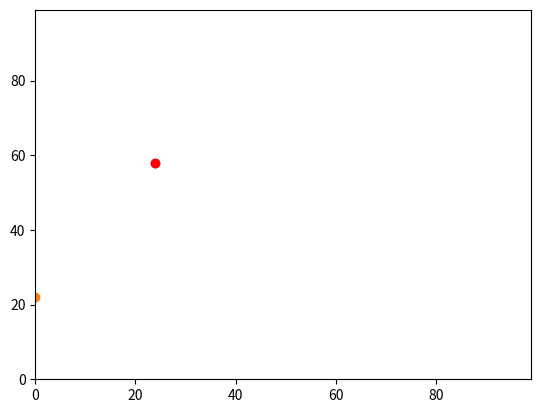

Python code for this plot:
#!/usr/bin/env python3
# -*- coding: utf-8 -*-
"""
Created on Sun Oct 25 12:15:56 2020

@author: nastazjalaskowski
"""
import random
import operator 
import matplotlib.pyplot

# Create a list for our agents.
agents = []

''' Removed:
y0 = random.randint(0,99)
x0 = random.randint(0,99)

Instead of making variables y0 and x0 for this short time, we can put
[randomrandint(0,99), randomrandint(0,99)] straight into agents.append to 
resemble y0 and x0.

Square brackets add coordinates as a list inside another list.'''

# Add y0 and x0 to our agents list.
agents.append([random.randint(0,99),random.randint(0,99)])

# Build code that will alter y randomly. 
if random.random() < 0.5:
    agents[0][0] += 1
else:
    agents[0][0] -= 1
    
# Alter x randomly.
if random.random() <0.5:
    agents[0][1] += 1
else:
    agents[0][1] -= 1
    
print([agents[0][0],agents[0][1]])

#Add y1 and x1 to our agents. 
agents.append([random.randint(0,99),random.randint(0,99)])

if random.random() < 0.5:
    agents[1][0] += 1
else:
    agents[1][0] -= 1
    
if random.random() <0.5:
    agents[1][1] += 1
else:
    agents[1][1] -= 1
    
print([agents[1][0],agents[1][1]])


'''
Measure distance between agents by Pythagoras theorum...
answer = (((agents[0][0] - agents[1][0])**2) + ((agents[0][1] - agents[1][1])**2))**0.5
print(answer)
'''

# The function print(max(agents)) would print the coordinates with the biggest y value. 

''' To find out which agent is furthest east (largest x value) we need to pass
in an extra function to access the second element of the list. '''

print(max(agents, key=operator.itemgetter(1)))

''' Next we are going to plot our agent locations in a graph using 
matplotlib.pyplot'''

matplotlib.pyplot.ylim(0, 99)
matplotlib.pyplot.xlim(0, 99)
matplotlib.pyplot.scatter(agents[0][1],agents[0][0])
matplotlib.pyplot.scatter(agents[1][1],agents[1][0])

#Colour the most easterly point red. This plots the point a second time.
m = max(agents, key=operator.itemgetter(1))
matplotlib.pyplot.scatter(m[1],m[0], color='red')
matplotlib.pyplot.show()


#End of Practical 2: Containers and Code Shrinking I. 


